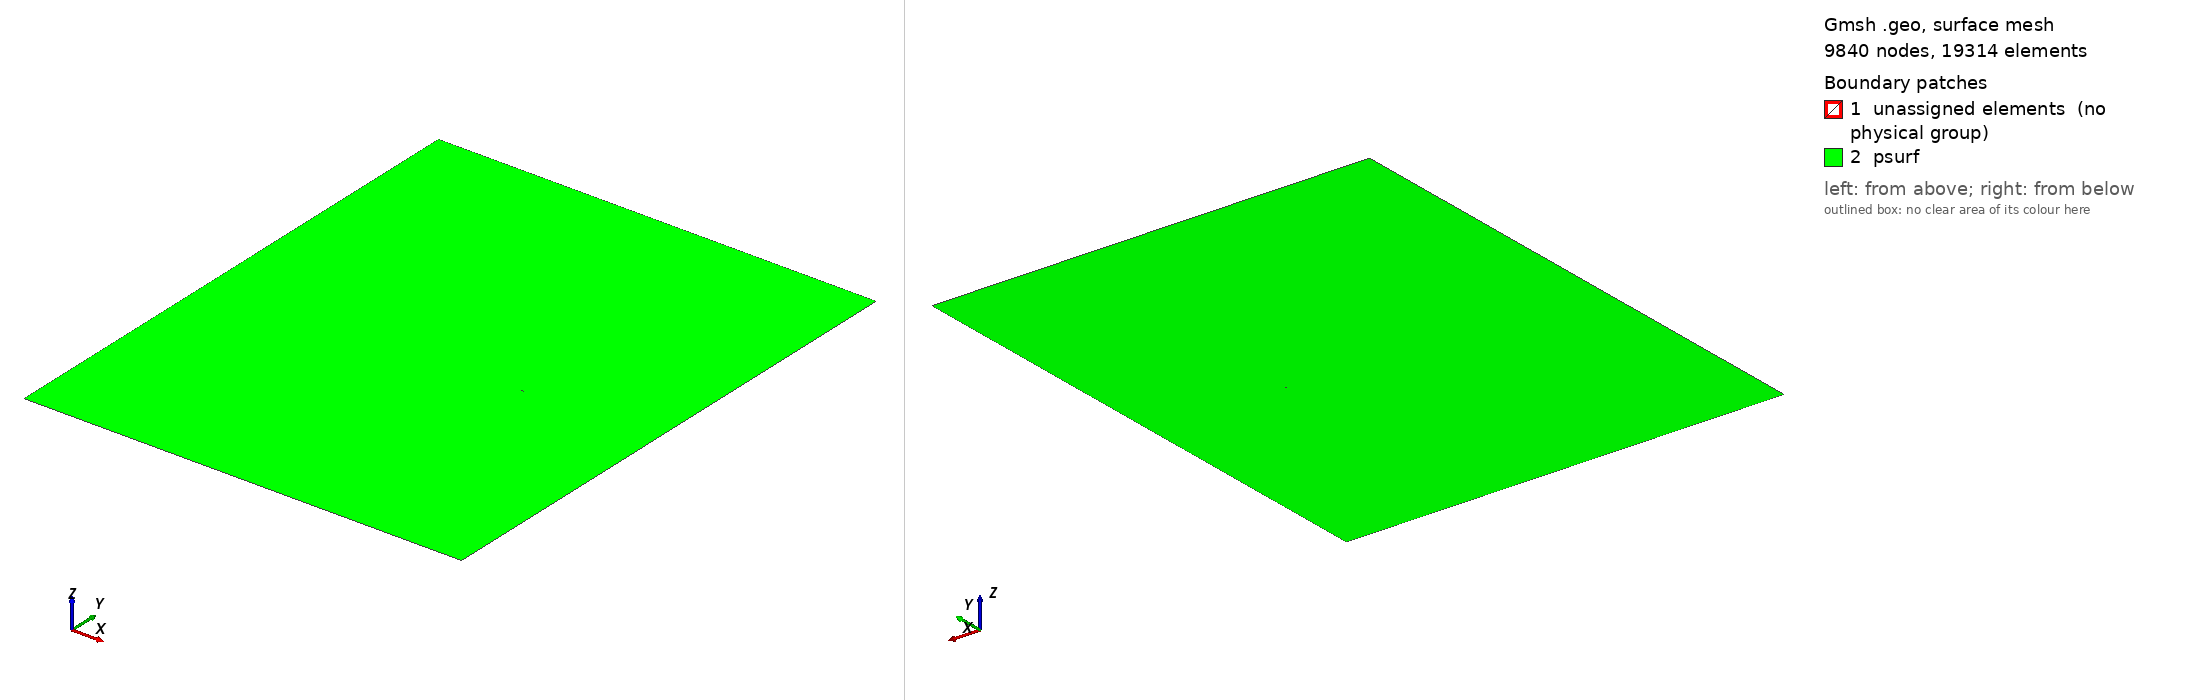

Gmsh geometry script, surface-meshed: 9840 nodes, 19314 surface elements. Boundary patches (legend numbers): 1 unassigned elements (no physical group), 2 psurf. Left view from above one corner, right view from below the opposite corner. Legend entries are the model's physical surfaces; 'unassigned elements' are surfaces in no physical group. The drawing asked Gmsh for element sizes between 1% and 20% of the model's largest extent; the script's own settings can give other sizes.

=== me.geo (drawn) ===
//use m instead of mm

//mesh size //make sure to resolve frictional length by 8 elements minimum
lc = 0.0009;

//outer domain points
Point(1) = {       0,       0, 0, lc };
Point(2) = {   0.203,       0, 0, lc };
Point(3) = {   0.203,   0.250, 0, lc };
Point(4) = {       0,   0.250, 0, lc };
Point(5) = {       0,  0.0375, 0, lc };
Point(6) = {   0.203,   0.150, 0, lc };

//inner domain points
Point(7) = { 0.142127, 0.116257, 0, lc };
Point(8) = { 0.141427, 0.115869, 0, lc };
Point(9) = { 0.141427, 0.116669, 0, lc };

//crack end point
Point(10) = { 0.134155, 0.129788, 0, lc };

// Point at distance 0.010 from P9: (0.136579, 0.125415, 0.000000)
// Point at distance 0.015 from P9: (0.134155, 0.129788, 0.000000)

//outer domain lines
Line(1) = {1,2};
Line(2) = {2,6};
Line(3) = {6,3};
Line(4) = {3,4};
Line(5) = {4,5};
Line(6) = {5,1};

//embeded line 1
Line(7) = {5,8};

//embeded line 2
Line(8) = {6,7};

//inner domain lines
Line(9) = {7,8};
Line(10) = {8,9};
Line(11) = {9,7};

//embeded line 3
Line(12) = {9,10};

//inner loop & surface
Line Loop(1) = {9,10,11};
Plane Surface(2) = {1};

//outer loop & surface with holes
Line Loop(3) = {1,2,3,4,5,6};
Plane Surface(4) = {3,1}; //{outer loop, inner loop}

//embed line in surface
Line{7,8,12} In Surface{4};

//define physical curves
Physical Curve("embeded1") = 7;
Physical Curve("embeded2") = 8;
Physical Curve("embeded3") = 12;

//define physical surface
Physical Surface("psurf") = 4;

Mesh.Algorithm = 5;
